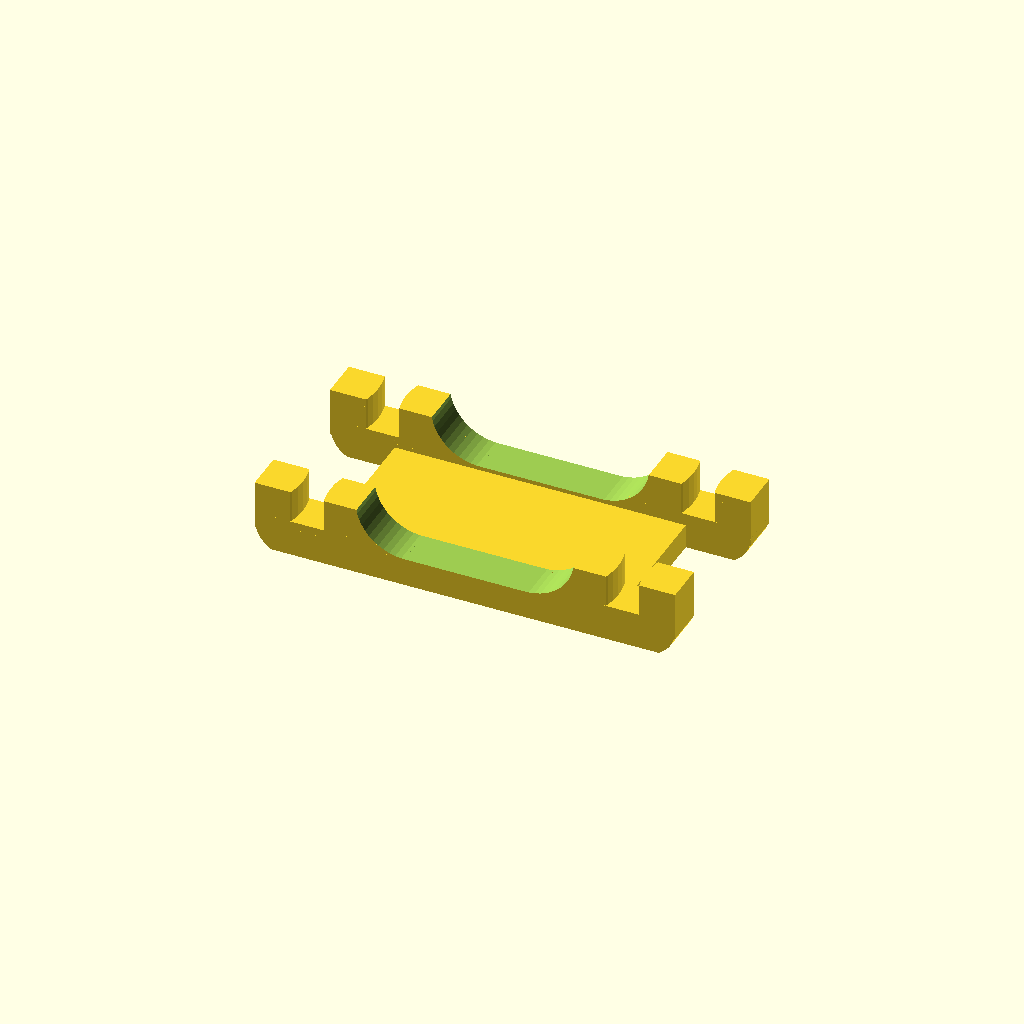
Cell 1: rendered with the file's own defaults.
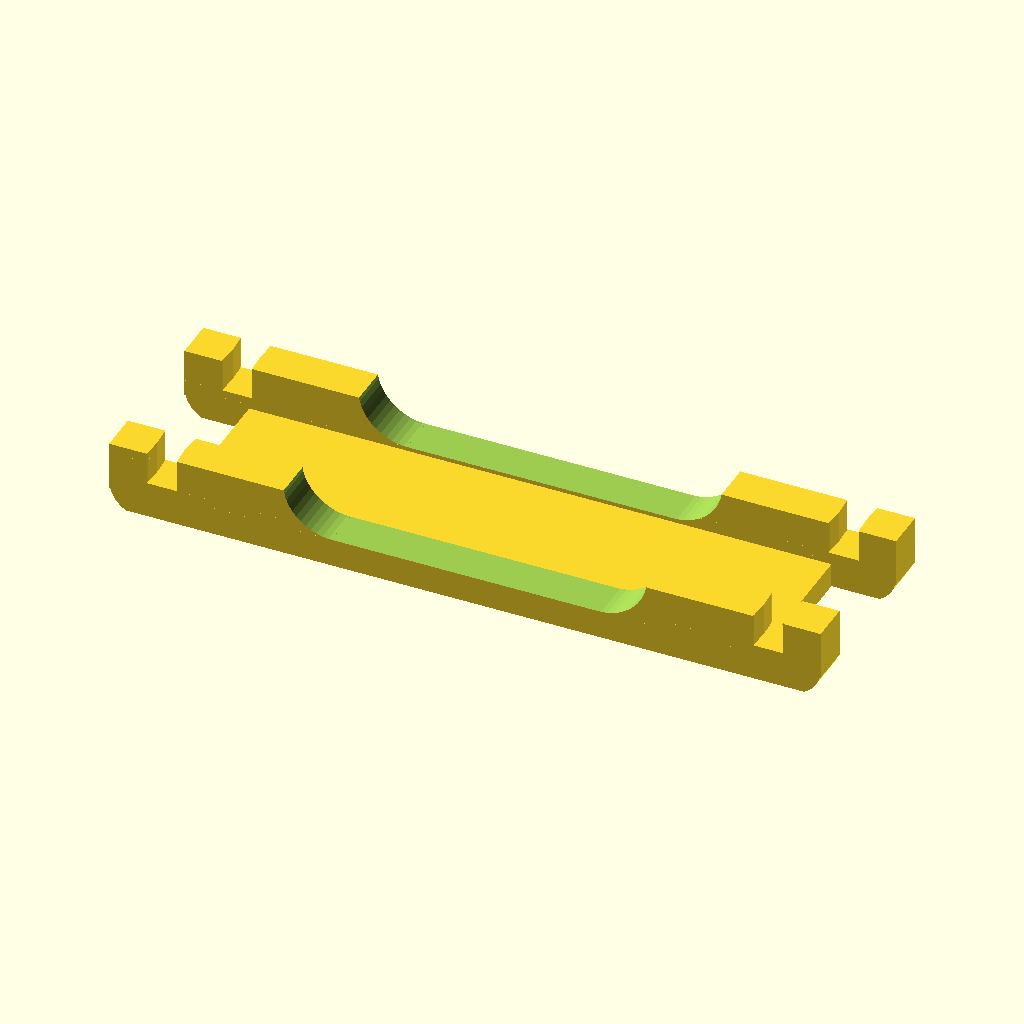
Cell 2: TrakGage = 72 (everything else at default).
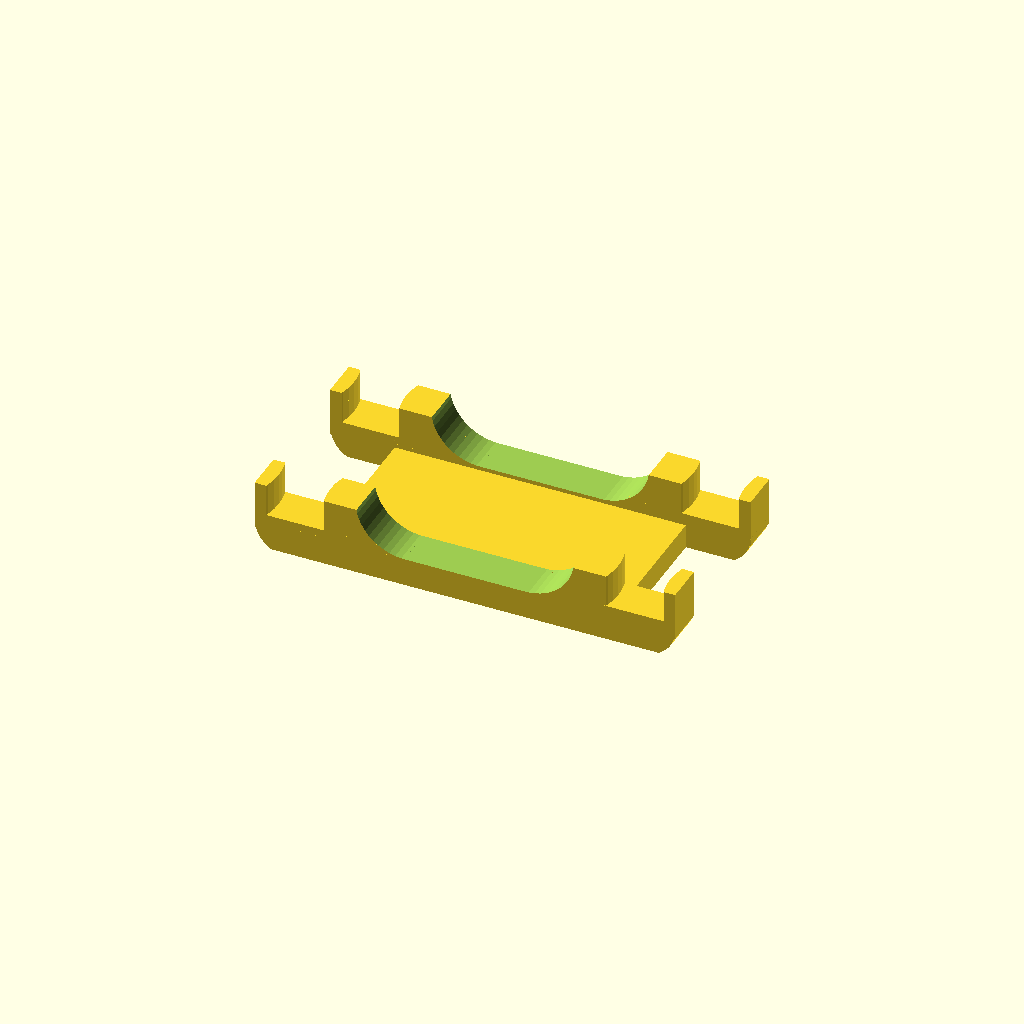
Cell 3 — RailHdWd set to 6, the other parameters unchanged.
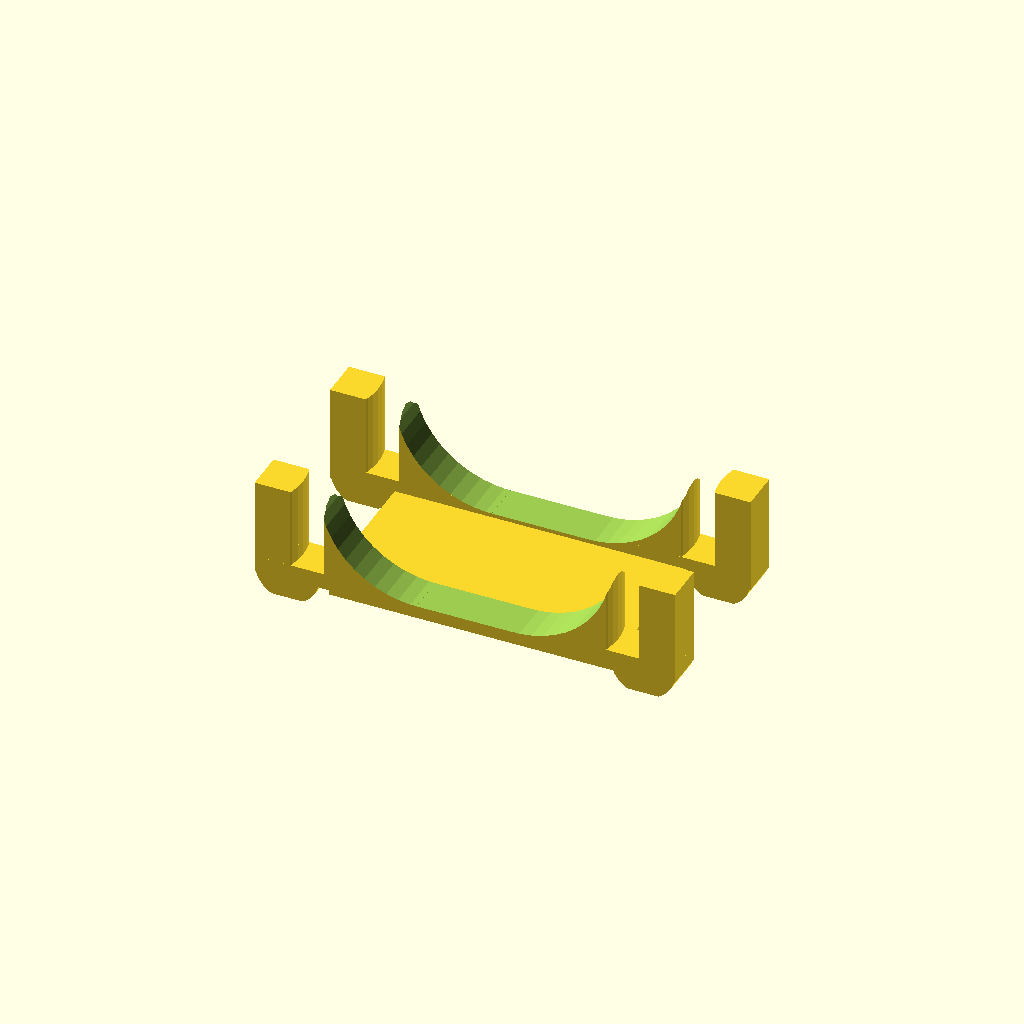
Cell 4: RailHt = 12 (everything else at default).
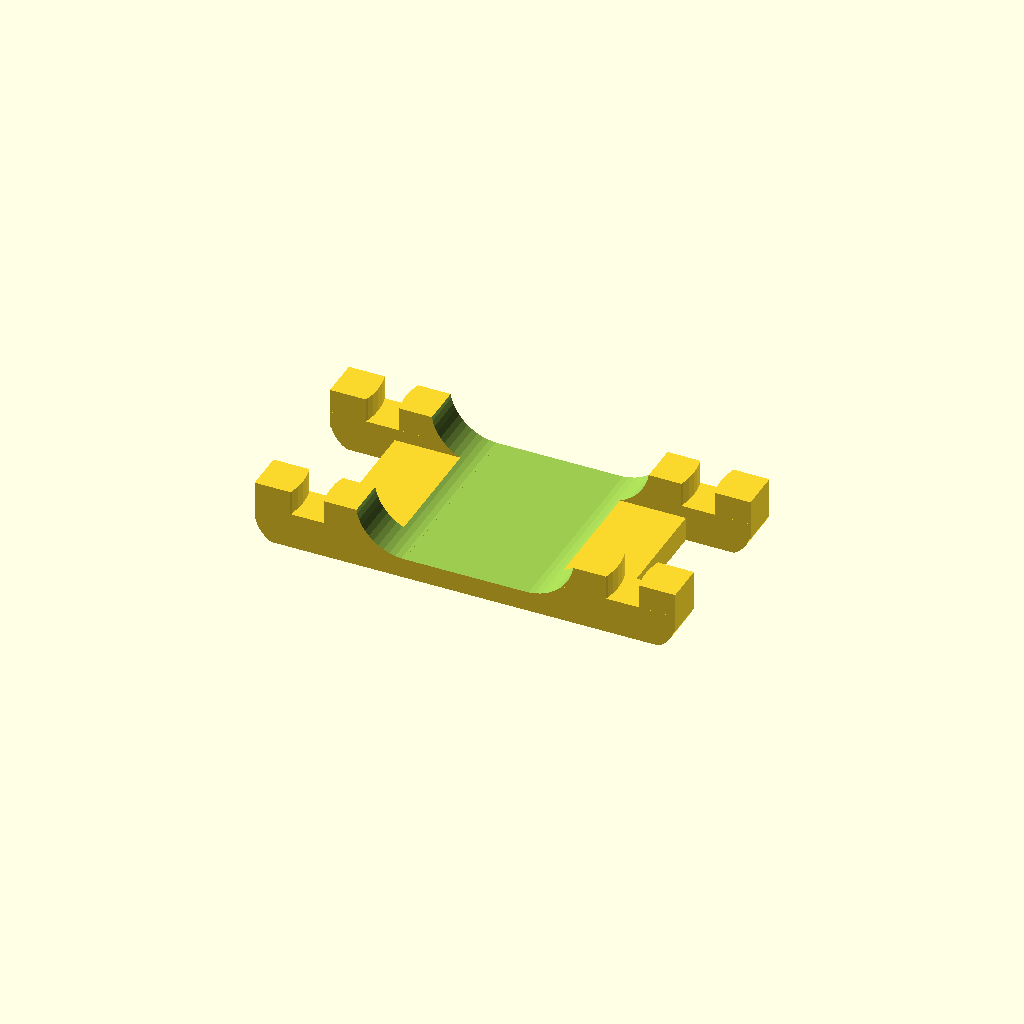
Cell 5: SlprAttAllow = 2 (everything else at default).
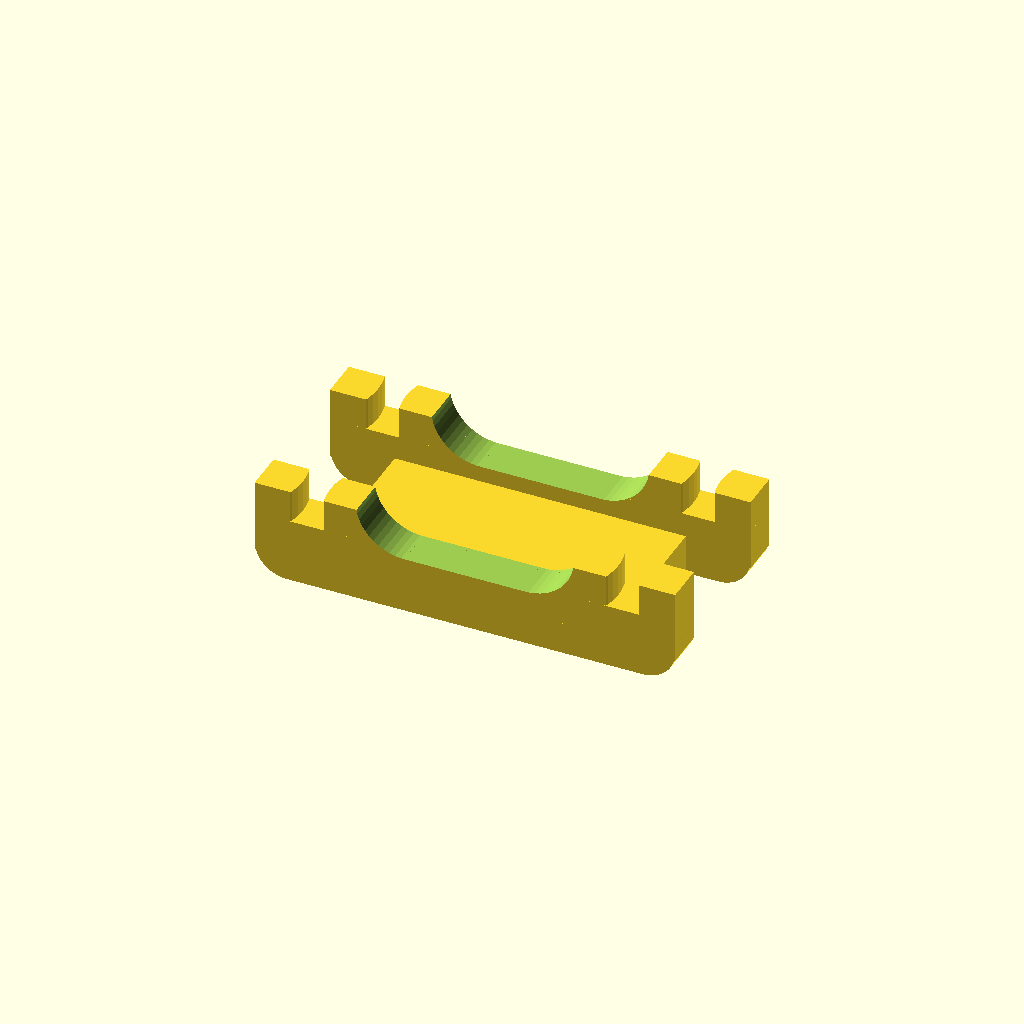
Cell 6: TopBar = 6 (everything else at default).
One fixed orthographic camera (rotation 55°, 0°, 25°; colour scheme Cornfield) for every cell.
The OpenSCAD source (inputs/thingiverse/thing-3429026/files/TrackGauge-WeightDeckv2-Thingiverse.scad):
// TrackGauge-WeightDeckv2-Thingiverse.scad
// A gauge for setting railway tracks at a specific gauge with a deck
// to hold weights when setting glues.

// Created by Hamish Trolove - Feb 2019
//www.techmonkeybusiness.com

//Licensed under a Creative Commons license - attribution
// share alike. CC-BY-SA

//No extra libraries are required and it works under 
//      OpenSCAD 2014 and OpenSCAD 2015.


//Track Gauge
TrakGage = 36;

//Rail head width
RailHdWd = 3;

//Full depth of rail
RailHt = 6;

//Allowance for the sleeper attachment details
SlprAttAllow = 1;   
                    
// Top holder bar height
TopBar = 3;

//Holder corner radius
CnrRad = 4;

//Tool size
ToolDepth = 5;

//Tool Length
GageDist = 20;

//Material Spread Allowance
NozAll = 0.2;  // Allowance for spread of material around nozzle during printing


module GageBit()
{
    union()
    {
        translate([0.25*TrakGage-NozAll,0,0.5*(RailHt - SlprAttAllow)]) cylinder(r=0.25*TrakGage, h = RailHt - SlprAttAllow, center = true, $fn = 50);
        translate([-0.25*TrakGage+NozAll,0,0.5*(RailHt - SlprAttAllow)]) cylinder(r=0.25*TrakGage, h = RailHt - SlprAttAllow, center = true, $fn = 50);
        
        translate([0.75*TrakGage+RailHdWd+NozAll,0,0.5*(RailHt - SlprAttAllow)]) cylinder(r=0.25*TrakGage, h = RailHt - SlprAttAllow, center = true, $fn = 50);
        translate([-0.75*TrakGage-RailHdWd-NozAll,0,0.5*(RailHt - SlprAttAllow)]) cylinder(r=0.25*TrakGage, h = RailHt - SlprAttAllow, center = true, $fn = 50);
    }
}

module TopCap()
{
    //Top cap
    translate([0,0,RailHt - SlprAttAllow+0.75*TopBar])cube([(RailHdWd+TrakGage+0.2)*2,TrakGage,TopBar*1.5], center = true);
}

//Trimmer
module Trimmer()
{
    
    translate([0,0,0.5*(RailHt - SlprAttAllow+TopBar)])cube([TrakGage+4*CnrRad,ToolDepth,TopBar+RailHt-SlprAttAllow-0.5*CnrRad], center = true);
    translate([0.5*TrakGage+CnrRad,0,RailHt - SlprAttAllow+TopBar-0.5*CnrRad]) rotate([90,0,0]) cylinder(r = CnrRad, h = ToolDepth, center = true, $fn = 50);
     translate([-0.5*TrakGage-CnrRad,0,RailHt - SlprAttAllow+TopBar-0.5*CnrRad]) rotate([90,0,0]) cylinder(r = CnrRad, h = ToolDepth, center = true, $fn = 50);
    translate([0,0,0.5*(RailHt - SlprAttAllow)+TopBar+0.625*CnrRad])cube([TrakGage+CnrRad*2,ToolDepth,CnrRad], center = true);
}

//Cutouts
module Cutouts()
{
    union()
    {
        translate([0.25*(TrakGage-RailHt),0,0]) rotate([90,0,0])cylinder(r = RailHt, h = GageDist*1.5, center = true, $fn=50);
        translate([-0.25*(TrakGage-RailHt),0,0]) rotate([90,0,0])cylinder(r = RailHt, h = GageDist*1.5, center = true, $fn=50);
        cube([0.5*(TrakGage-RailHt),GageDist*1.5,2*RailHt],center = true);

    }
}

module WeightPlate()
{
    translate([0,0,RailHt - SlprAttAllow+TopBar])cube([TrakGage,GageDist,TopBar], center = true);
}



rotate([180,0,0]) difference()
{
    union()
    {
        translate([0,0.5*GageDist,0]) intersection()
        {
            Trimmer();
            union()
            {
                GageBit();
                TopCap();
            }
        }
       
        translate([0,-0.5*GageDist,0]) intersection()
        {
            Trimmer();
            union()
            {
                GageBit();
                TopCap();
            }
        }
        WeightPlate();
    }
    
    Cutouts();
}
Customizer parameters (derived from the source; name, type, default, range or options):
TrakGage: number, default 36
RailHdWd: number, default 3
RailHt: number, default 6
SlprAttAllow: number, default 1
TopBar: number, default 3
CnrRad: number, default 4
ToolDepth: number, default 5
GageDist: number, default 20
NozAll: number, default 0.2
